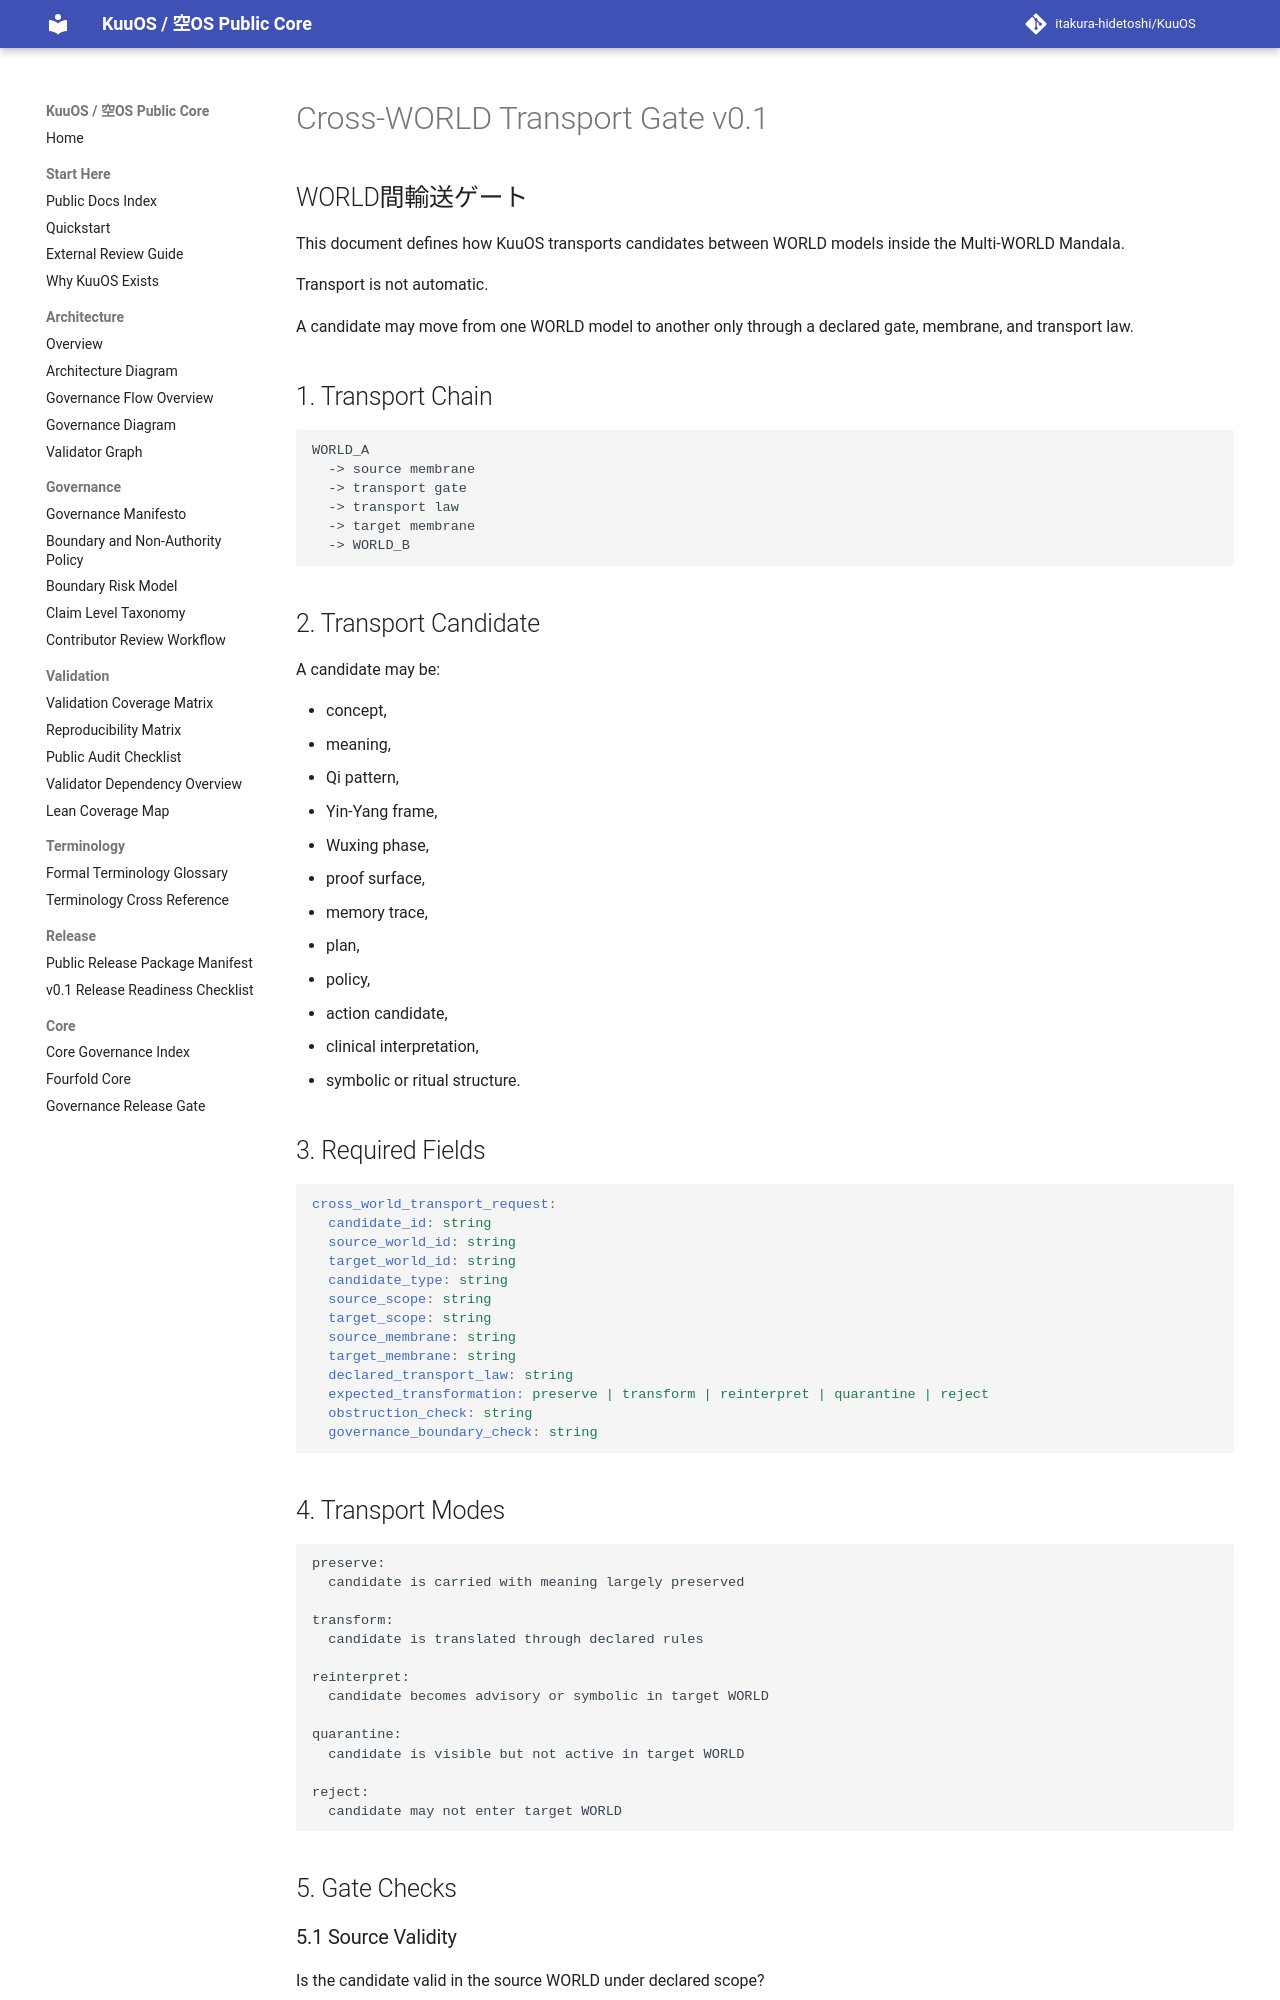

repository: itakura-hidetoshi/KuuOS · page: CROSS_WORLD_TRANSPORT_GATE_v0_1/index.html · generator: mkdocs

# Cross-WORLD Transport Gate v0.1

## WORLD間輸送ゲート

This document defines how KuuOS transports candidates between WORLD models inside the Multi-WORLD Mandala.

Transport is not automatic.

A candidate may move from one WORLD model to another only through a declared gate, membrane, and transport law.

## 1. Transport Chain

```text
WORLD_A
  -> source membrane
  -> transport gate
  -> transport law
  -> target membrane
  -> WORLD_B
```

## 2. Transport Candidate

A candidate may be:

- concept,
- meaning,
- Qi pattern,
- Yin-Yang frame,
- Wuxing phase,
- proof surface,
- memory trace,
- plan,
- policy,
- action candidate,
- clinical interpretation,
- symbolic or ritual structure.

## 3. Required Fields

```yaml
cross_world_transport_request:
  candidate_id: string
  source_world_id: string
  target_world_id: string
  candidate_type: string
  source_scope: string
  target_scope: string
  source_membrane: string
  target_membrane: string
  declared_transport_law: string
  expected_transformation: preserve | transform | reinterpret | quarantine | reject
  obstruction_check: string
  governance_boundary_check: string
```

## 4. Transport Modes

```text
preserve:
  candidate is carried with meaning largely preserved

transform:
  candidate is translated through declared rules

reinterpret:
  candidate becomes advisory or symbolic in target WORLD

quarantine:
  candidate is visible but not active in target WORLD

reject:
  candidate may not enter target WORLD
```

## 5. Gate Checks

### 5.1 Source Validity

Is the candidate valid in the source WORLD under declared scope?
